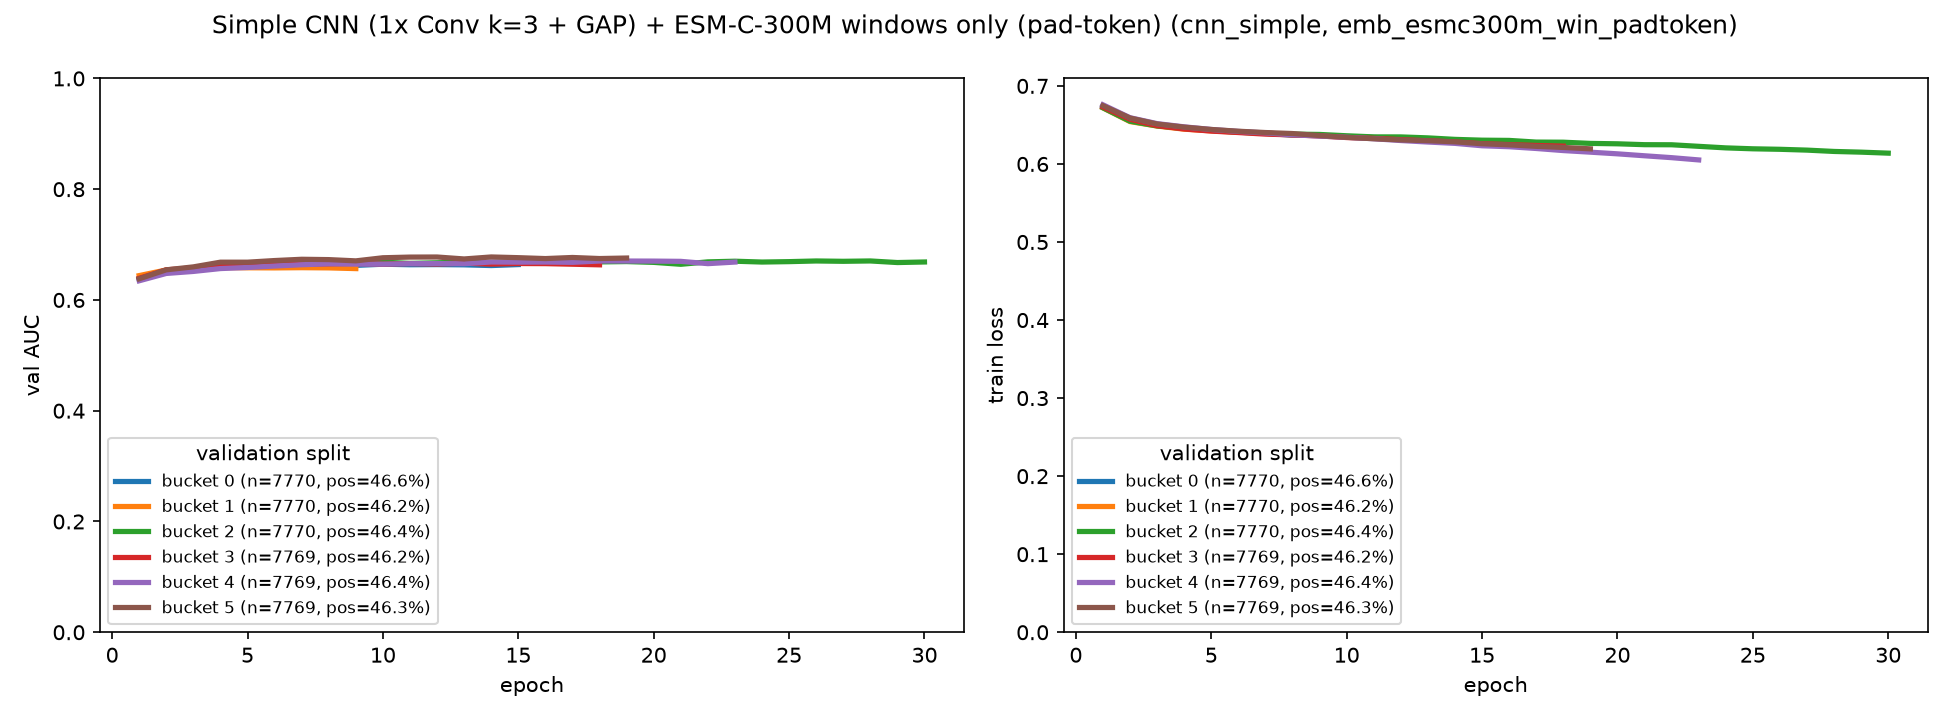

The data file committed next to this chart (first rows):
bucket, epoch, train_loss, val_auc
0, 1, 0.674, 0.6383
0, 2, 0.6577, 0.6501
0, 3, 0.6505, 0.6558
0, 4, 0.6459, 0.6594
0, 5, 0.6431, 0.6603
0, 6, 0.6411, 0.6622
0, 7, 0.6392, 0.6612
0, 8, 0.6368, 0.6625
0, 9, 0.6365, 0.6624
0, 10, 0.6348, 0.6645
0, 11, 0.634, 0.6636
0, 12, 0.6323, 0.6638
0, 13, 0.6322, 0.6634
0, 14, 0.6297, 0.6621
0, 15, 0.6288, 0.6639
1, 1, 0.6719, 0.644
1, 2, 0.6543, 0.6541
1, 3, 0.6486, 0.6537
1, 4, 0.6445, 0.6585
1, 5, 0.6424, 0.6581
1, 6, 0.6406, 0.6579
1, 7, 0.6397, 0.6583
1, 8, 0.6374, 0.6579
1, 9, 0.6367, 0.6566
2, 1, 0.6719, 0.6375
2, 2, 0.6548, 0.6533
2, 3, 0.6487, 0.6573
2, 4, 0.6456, 0.6641
2, 5, 0.643, 0.6649
2, 6, 0.6407, 0.6669
2, 7, 0.6392, 0.6667
2, 8, 0.6382, 0.6668
2, 9, 0.6378, 0.6674
2, 10, 0.6361, 0.6682
2, 11, 0.6347, 0.666
2, 12, 0.6347, 0.6671
2, 13, 0.6334, 0.6682
2, 14, 0.6315, 0.6678
2, 15, 0.6305, 0.6689
2, 16, 0.6302, 0.6674
2, 17, 0.628, 0.667
2, 18, 0.6279, 0.6687
2, 19, 0.6263, 0.6693
2, 20, 0.6258, 0.6678
2, 21, 0.6247, 0.6644
2, 22, 0.6246, 0.6688
2, 23, 0.6226, 0.6699
2, 24, 0.6206, 0.6684
2, 25, 0.6194, 0.6692
2, 26, 0.6188, 0.6704
2, 27, 0.6177, 0.6698
2, 28, 0.616, 0.6704
2, 29, 0.6151, 0.6675
2, 30, 0.6138, 0.6685
3, 1, 0.673, 0.6391
3, 2, 0.6572, 0.6544
3, 3, 0.6491, 0.658
3, 4, 0.6448, 0.6604
3, 5, 0.6421, 0.6627
3, 6, 0.6403, 0.6628
... 54 more rows
